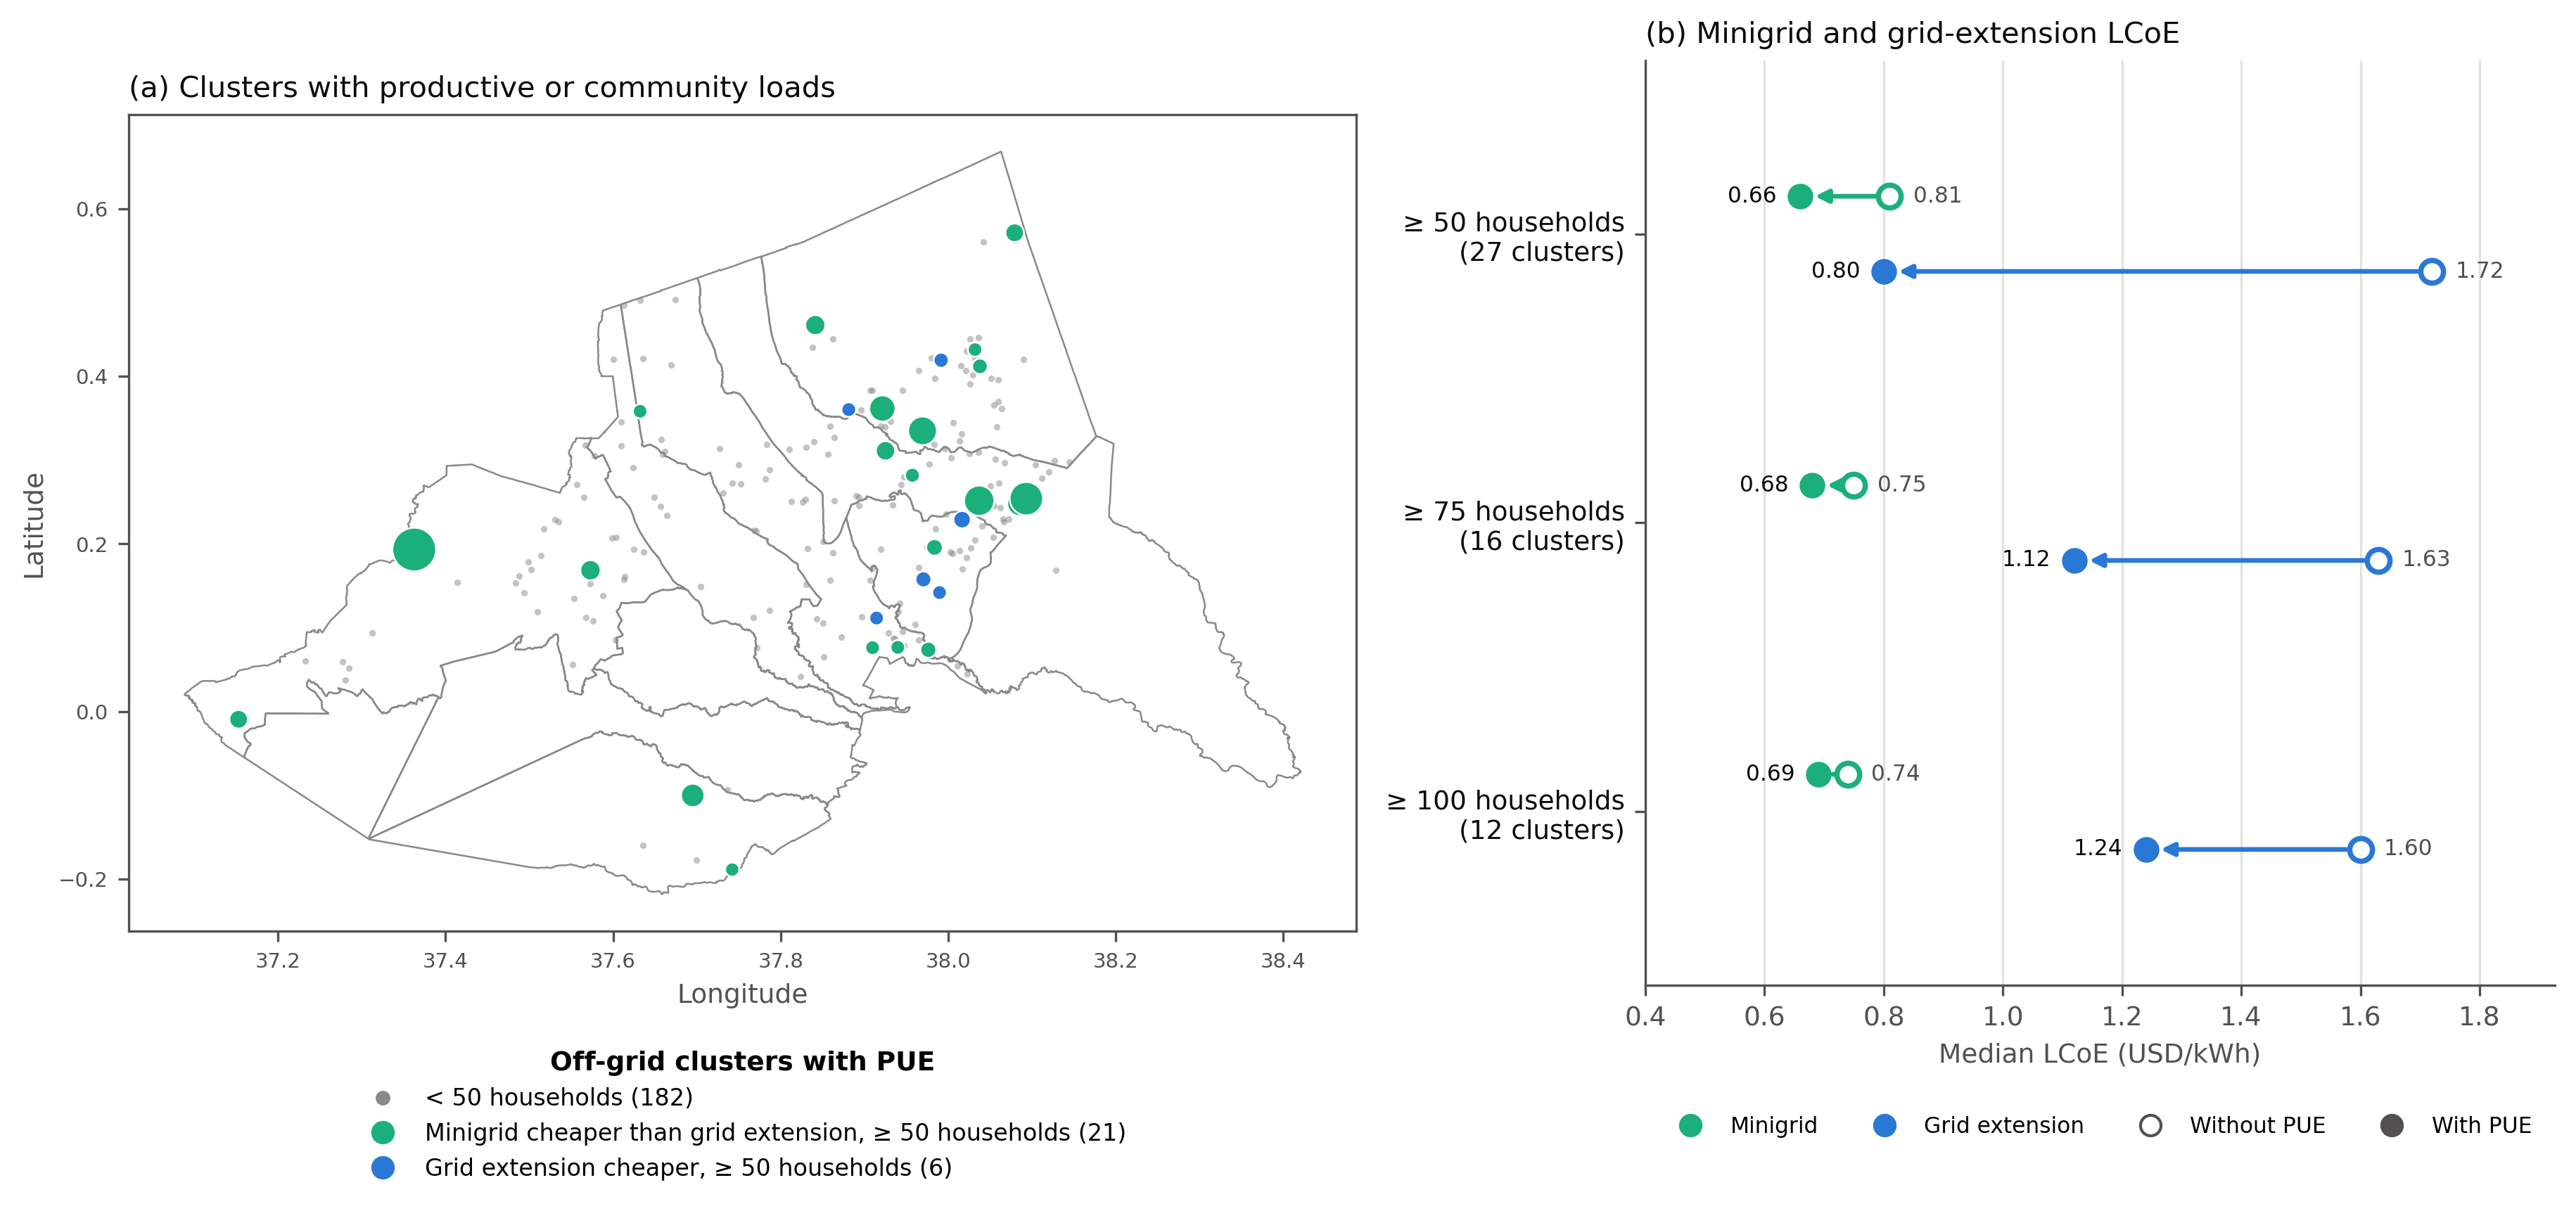

Values plotted in this chart, from the file beside it:
Run, Demand, Min. households, Settlements, Households, Median MG LCOE, Median grid-extension LCOE, MG cheaper than grid extension, Least-cost mini-grids, At or below tariff, Median tariff gap
Low (2,500), With PUE, 50, 27, 4450, 0.45, 0.8, 27, 8, 0, 0.3
Low (2,500), With PUE, 75, 16, 3796, 0.46, 1.12, 16, 0, 0, 0.31
Low (2,500), With PUE, 100, 12, 3456, 0.48, 1.24, 12, 0, 0, 0.32
Central (4,000), Without PUE, 50, 27, 4450, 0.81, 1.72, 27, 0, 0, 0.65
Central (4,000), With PUE, 50, 27, 4450, 0.66, 0.8, 21, 3, 0, 0.5
Central (4,000), Without PUE, 75, 16, 3796, 0.75, 1.63, 16, 0, 0, 0.59
Central (4,000), With PUE, 75, 16, 3796, 0.68, 1.12, 14, 0, 0, 0.53
Central (4,000), Without PUE, 100, 12, 3456, 0.74, 1.6, 12, 0, 0, 0.59
Central (4,000), With PUE, 100, 12, 3456, 0.69, 1.24, 12, 0, 0, 0.53
High (5,200), With PUE, 50, 27, 4450, 0.81, 0.8, 15, 0, 0, 0.65
High (5,200), With PUE, 75, 16, 3796, 0.86, 1.12, 12, 0, 0, 0.7
High (5,200), With PUE, 100, 12, 3456, 0.86, 1.24, 12, 0, 0, 0.7
PUE 50% (4,000), With PUE, 50, 27, 4450, 0.72, 1.08, 26, 0, 0, 0.56
PUE 50% (4,000), With PUE, 75, 16, 3796, 0.72, 1.32, 16, 0, 0, 0.56
PUE 50% (4,000), With PUE, 100, 12, 3456, 0.71, 1.38, 12, 0, 0, 0.56
